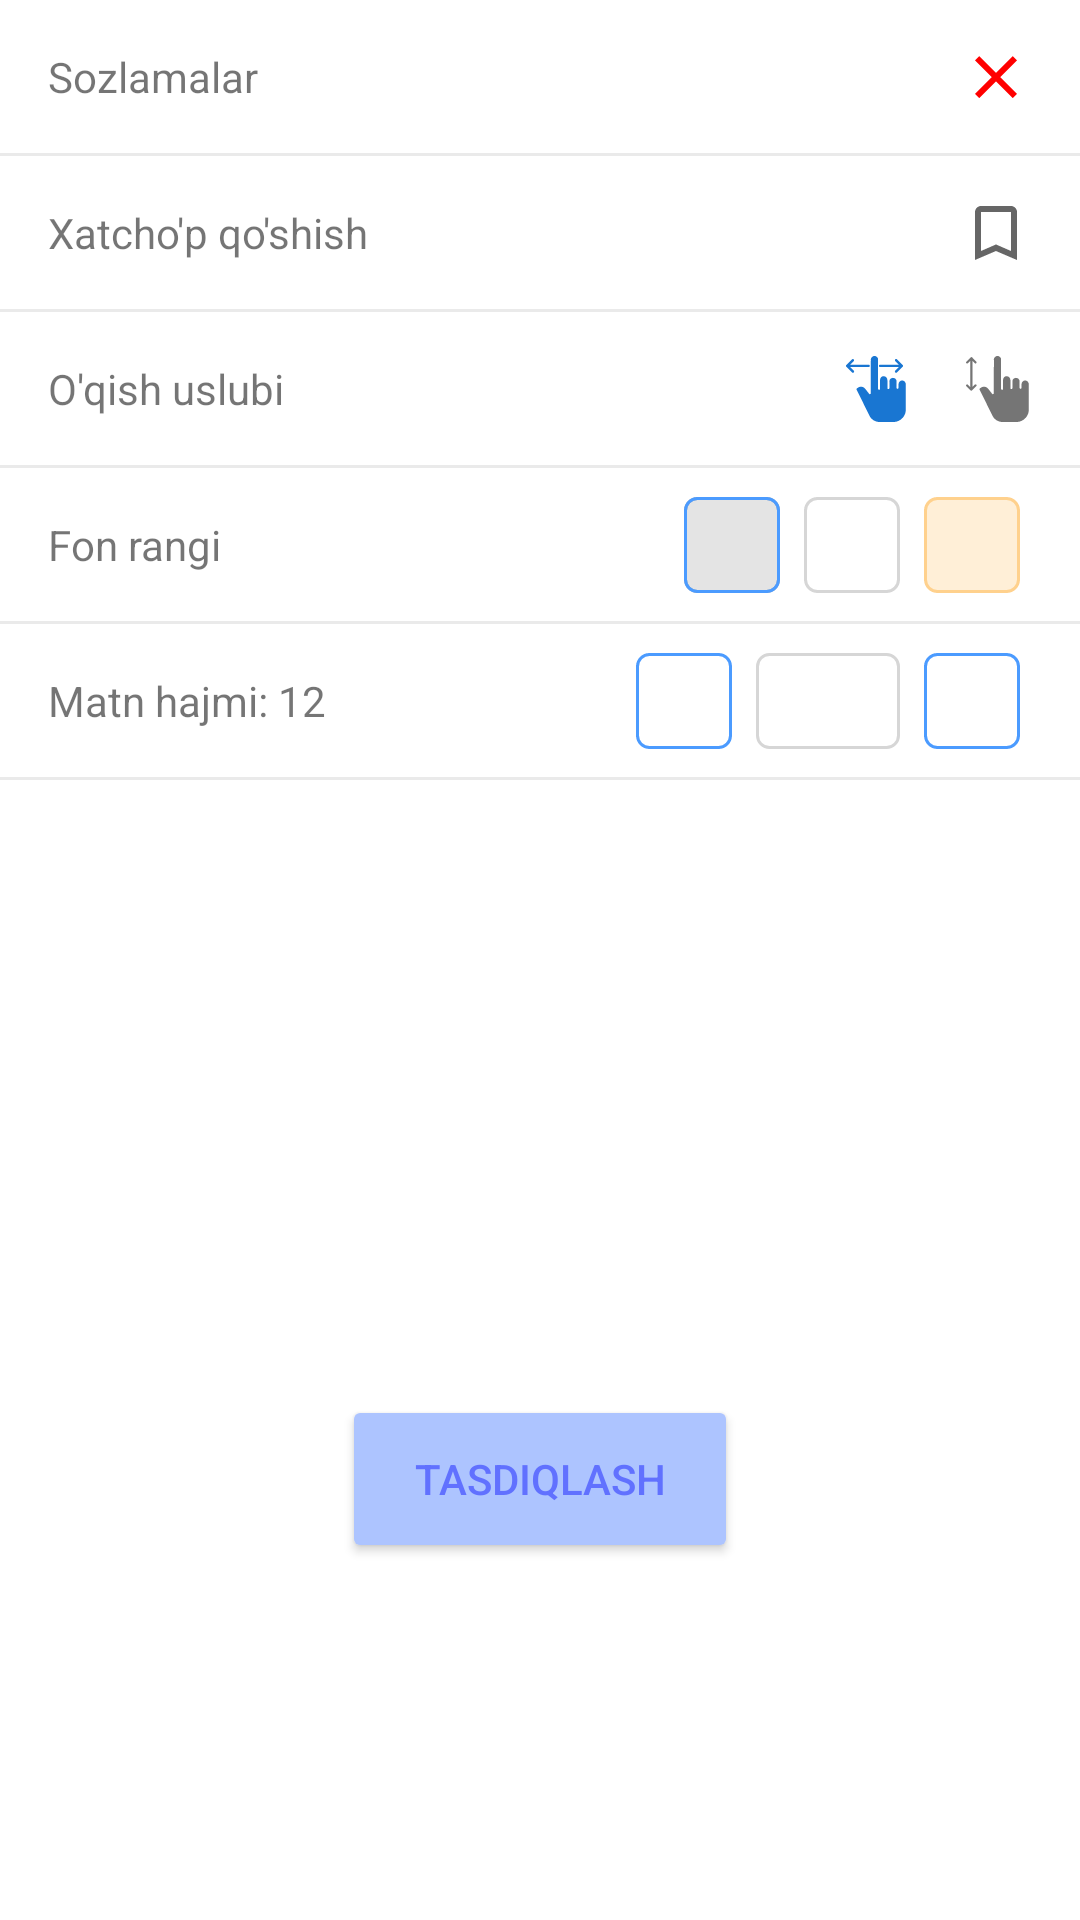

The Android layout XML behind this screen, and the referenced resources:
<!-- AndroidManifest.xml: application theme Theme.PaygambarlarTarixi -->
<!-- res/layout/fragment_reader_settings_bottom_sheet.xml -->
<?xml version="1.0" encoding="utf-8"?>
<androidx.constraintlayout.widget.ConstraintLayout xmlns:android="http://schemas.android.com/apk/res/android"
    xmlns:app="http://schemas.android.com/apk/res-auto"
    xmlns:tools="http://schemas.android.com/tools"
    android:layout_width="match_parent"
    android:layout_height="wrap_content"
    android:background="@drawable/box_circular_top"
    android:orientation="vertical">

    <TextView
        android:id="@+id/title_tv"
        android:layout_width="wrap_content"
        android:layout_height="wrap_content"
        android:padding="16dp"
        android:text="Sozlamalar"
        app:layout_constraintStart_toStartOf="parent"
        app:layout_constraintTop_toTopOf="parent" />

    <ImageView
        android:id="@+id/close_iv"
        android:layout_width="32dp"
        android:layout_height="32dp"
        android:layout_marginEnd="12dp"
        android:padding="4dp"
        android:src="@drawable/ic_settings_in_reader"
        app:layout_constraintBottom_toBottomOf="@id/title_tv"
        app:layout_constraintEnd_toEndOf="parent"
        app:layout_constraintTop_toTopOf="@id/title_tv" />

    <View
        android:id="@+id/line_1"
        android:layout_width="match_parent"
        android:layout_height="1dp"
        android:background="#EAEAEA"
        app:layout_constraintTop_toBottomOf="@id/title_tv" />

    <TextView
        android:id="@+id/add_bookmark_tv"
        android:layout_width="wrap_content"
        android:layout_height="wrap_content"
        android:padding="16dp"
        android:text="Xatcho'p qo'shish"
        app:layout_constraintStart_toStartOf="parent"
        app:layout_constraintTop_toBottomOf="@id/line_1" />

    <ImageView
        android:id="@+id/add_bookmark_iv"
        android:layout_width="32dp"
        android:layout_height="32dp"
        android:layout_marginEnd="12dp"
        android:padding="4dp"
        android:src="@drawable/ic_bookmark_off"
        app:layout_constraintBottom_toBottomOf="@id/add_bookmark_tv"
        app:layout_constraintEnd_toEndOf="parent"
        app:layout_constraintTop_toTopOf="@id/add_bookmark_tv" />

    <View
        android:id="@+id/line_2"
        android:layout_width="match_parent"
        android:layout_height="1dp"
        android:background="#EAEAEA"
        app:layout_constraintTop_toBottomOf="@id/add_bookmark_tv" />

    <TextView
        android:id="@+id/read_type_tv"
        android:layout_width="wrap_content"
        android:layout_height="wrap_content"
        android:padding="16dp"
        android:text="O'qish uslubi"
        app:layout_constraintStart_toStartOf="parent"
        app:layout_constraintTop_toBottomOf="@id/line_2" />

    <ImageView
        android:id="@+id/horizontal_read_iv"
        android:layout_width="32dp"
        android:layout_height="32dp"
        android:layout_marginEnd="8dp"
        android:padding="4dp"
        android:src="@drawable/ic_reading_style_vertical"
        app:layout_constraintBottom_toBottomOf="@id/read_type_tv"
        app:layout_constraintEnd_toStartOf="@id/vertical_read_iv"
        app:layout_constraintTop_toTopOf="@id/read_type_tv" />

    <ImageView
        android:id="@+id/vertical_read_iv"
        android:layout_width="32dp"
        android:layout_height="32dp"
        android:layout_marginEnd="12dp"
        android:padding="4dp"
        android:src="@drawable/ic_reading_style_horizontal"
        app:layout_constraintBottom_toBottomOf="@id/read_type_tv"
        app:layout_constraintEnd_toEndOf="parent"
        app:layout_constraintTop_toTopOf="@id/read_type_tv" />

    <View
        android:id="@+id/line_3"
        android:layout_width="match_parent"
        android:layout_height="1dp"
        android:background="#EAEAEA"
        app:layout_constraintTop_toBottomOf="@id/read_type_tv" />

    <TextView
        android:id="@+id/background_color_tv"
        android:layout_width="wrap_content"
        android:layout_height="wrap_content"
        android:padding="16dp"
        android:text="Fon rangi"
        app:layout_constraintStart_toStartOf="parent"
        app:layout_constraintTop_toBottomOf="@id/line_3" />

    <LinearLayout
        android:id="@+id/background_color_group"
        android:layout_width="wrap_content"
        android:layout_height="wrap_content"
        android:layout_marginEnd="16dp"
        android:gravity="center"
        app:layout_constraintBottom_toBottomOf="@id/background_color_tv"
        app:layout_constraintEnd_toEndOf="parent"
        app:layout_constraintTop_toTopOf="@id/background_color_tv">

        <ImageView
            android:id="@+id/background_color_grey_iv"
            android:layout_width="32dp"
            android:layout_height="32dp"
            android:layout_margin="4dp"
            android:background="@drawable/back_outlined_grey"
            android:src="@drawable/back_outlined_selected" />

        <ImageView
            android:id="@+id/background_color_white_iv"
            android:layout_width="32dp"
            android:layout_height="32dp"
            android:layout_margin="4dp"
            android:background="@drawable/back_outlined_white" />

        <ImageView
            android:id="@+id/background_color_orange_iv"
            android:layout_width="32dp"
            android:layout_height="32dp"
            android:layout_margin="4dp"
            android:background="@drawable/back_outlined_orange" />

    </LinearLayout>


    <View
        android:id="@+id/line_4"
        android:layout_width="match_parent"
        android:layout_height="1dp"
        android:background="#EAEAEA"
        app:layout_constraintTop_toBottomOf="@id/background_color_tv" />

    <TextView
        android:id="@+id/font_size_tv"
        android:layout_width="wrap_content"
        android:layout_height="wrap_content"
        android:padding="16dp"
        android:text="Matn hajmi: 12"
        app:layout_constraintStart_toStartOf="parent"
        app:layout_constraintTop_toBottomOf="@id/line_4" />

    <LinearLayout
        android:id="@+id/font_size_group"
        android:layout_width="wrap_content"
        android:layout_height="wrap_content"
        android:layout_marginEnd="16dp"
        android:gravity="center"
        app:layout_constraintBottom_toBottomOf="@id/font_size_tv"
        app:layout_constraintEnd_toEndOf="parent"
        app:layout_constraintTop_toTopOf="@id/font_size_tv">

        <ImageView
            android:id="@+id/font_size_decrease_iv"
            android:layout_width="32dp"
            android:layout_height="32dp"
            android:layout_margin="4dp"
            android:background="@drawable/back_outlined_selected"
            android:padding="4dp"
            android:src="@drawable/ic_minus" />

        <TextView
            android:id="@+id/font_size_current_iv"
            android:layout_width="wrap_content"
            android:layout_height="32dp"
            android:layout_margin="4dp"
            android:background="@drawable/back_outlined_white"
            android:gravity="center"
            android:paddingHorizontal="24sp"
            tools:text="18" />

        <ImageView
            android:id="@+id/font_size_increase_iv"
            android:layout_width="32dp"
            android:layout_height="32dp"
            android:layout_margin="4dp"
            android:background="@drawable/back_outlined_selected"
            android:padding="4dp"
            android:src="@drawable/ic_add" />

    </LinearLayout>

    <View
        android:id="@+id/line_5"
        android:layout_width="match_parent"
        android:layout_height="1dp"
        android:background="#EAEAEA"
        app:layout_constraintTop_toBottomOf="@id/font_size_tv" />

    <TextView
        android:id="@+id/page_index_tv"
        android:layout_width="wrap_content"
        android:layout_height="wrap_content"
        android:layout_marginStart="16dp"
        android:layout_marginTop="16dp"
        android:textAppearance="@style/TextAppearance.AppCompat.SearchResult.Subtitle"
        app:layout_constraintStart_toStartOf="parent"
        app:layout_constraintTop_toBottomOf="@id/line_5" />

    <com.google.android.material.slider.Slider
        android:id="@+id/slider"
        android:layout_width="match_parent"
        android:layout_height="wrap_content"
        android:stepSize="1"
        android:valueFrom="1"
        app:labelBehavior="gone"
        app:layout_constraintStart_toStartOf="parent"
        app:layout_constraintTop_toBottomOf="@id/page_index_tv"
        app:thumbColor="#3C59C1"
        app:tickVisible="false"
        app:trackColorActive="#3C59C1"
        app:trackColorInactive="#EAEAEA" />

    <Button
        android:id="@+id/confirm_btn"
        android:layout_width="wrap_content"
        android:layout_height="56dp"
        android:layout_margin="24sp"
        android:backgroundTint="#ADC4FF"
        android:elevation="0dp"
        android:paddingHorizontal="24sp"
        android:text="tasdiqlash"
        android:textColor="#6171FF"
        app:cornerRadius="28dp"
        app:layout_constraintBottom_toBottomOf="parent"
        app:layout_constraintEnd_toEndOf="parent"
        app:layout_constraintStart_toStartOf="parent"
        app:layout_constraintTop_toBottomOf="@id/slider" />


</androidx.constraintlayout.widget.ConstraintLayout>
<!-- resources referenced by this layout -->
<resources>
  <!-- drawable back_outlined_grey (drawable) -->
  <?xml version="1.0" encoding="utf-8"?>
  <shape xmlns:android="http://schemas.android.com/apk/res/android">
      <solid android:color="#59B1B1B1" />
      <stroke
          android:width="1dp"
          android:color="#B1B1B1" />
      <corners android:radius="4dp"/>
  </shape>
  <!-- drawable back_outlined_orange (drawable) -->
  <?xml version="1.0" encoding="utf-8"?>
  <shape xmlns:android="http://schemas.android.com/apk/res/android">
      <solid android:color="#59FFD18D" />
      <stroke
          android:width="1dp"
          android:color="#FFD18D" />
      <corners android:radius="4dp"/>
  </shape>
  <!-- drawable back_outlined_selected (drawable) -->
  <?xml version="1.0" encoding="utf-8"?>
  <shape xmlns:android="http://schemas.android.com/apk/res/android">
      <solid android:color="@android:color/transparent" />
      <stroke
          android:width="1dp"
          android:color="#4B9BFF" />
      <corners android:radius="4dp"/>
  </shape>
  <!-- drawable back_outlined_white (drawable) -->
  <?xml version="1.0" encoding="utf-8"?>
  <shape xmlns:android="http://schemas.android.com/apk/res/android">
      <solid android:color="@color/white" />
      <stroke
          android:width="1dp"
          android:color="#D6D6D6" />
      <corners android:radius="4dp"/>
  </shape>
  <!-- drawable box_circular_top (drawable) -->
  <?xml version="1.0" encoding="utf-8"?>
  <selector xmlns:android="http://schemas.android.com/apk/res/android">
      <item android:width="324dp" android:height="44dp">
          <shape android:shape="rectangle">
              <corners android:topLeftRadius="20dp" android:topRightRadius="20dp" />
              <solid android:color="@color/white" />
          </shape>
      </item>
  </selector>
  <!-- drawable ic_bookmark_off (drawable) -->
  <vector xmlns:android="http://schemas.android.com/apk/res/android"
      android:width="24dp"
      android:height="24dp"
      android:viewportWidth="24"
      android:viewportHeight="24"
      android:tint="?attr/colorControlNormal">
    <path
        android:fillColor="#E1E1E1"
        android:pathData="M17,3L7,3c-1.1,0 -1.99,0.9 -1.99,2L5,21l7,-3 7,3L19,5c0,-1.1 -0.9,-2 -2,-2zM17,18l-5,-2.18L7,18L7,5h10v13z"/>
  </vector>
  <!-- drawable ic_settings_in_reader (drawable) -->
  <vector xmlns:android="http://schemas.android.com/apk/res/android"
      android:width="24dp"
      android:height="24dp"
      android:viewportWidth="24"
      android:viewportHeight="24">
    <path
        android:pathData="M19,6.44L17.59,5.03L12,10.62L6.41,5.03L5,6.44L10.59,12.03L5,17.62L6.41,19.03L12,13.44L17.59,19.03L19,17.62L13.41,12.03L19,6.44Z"
        android:fillColor="#FF0000"/>
  </vector>
  <color name="white">#FFFFFFFF</color>
  <color name="surfaceColor">#3665DC</color>
  <color name="teal_200">#FF03DAC5</color>purple_500
  <color name="teal_700">#FF018786</color>
  <color name="black">#FF000000</color>
  <style name="AppTheme.ProgressBarStyle" parent="Widget.AppCompat.ProgressBar">
  
      </style>
  <style name="AppBottomSheetDialogTheme" parent="Theme.Design.Light.BottomSheetDialog">
          <item name="bottomSheetStyle">@style/AppModalStyle</item>
      </style>
  <style name="AppModalStyle" parent="Widget.Design.BottomSheet.Modal">
          <item name="android:background">@drawable/box_circular_top</item>
      </style>
</resources>
